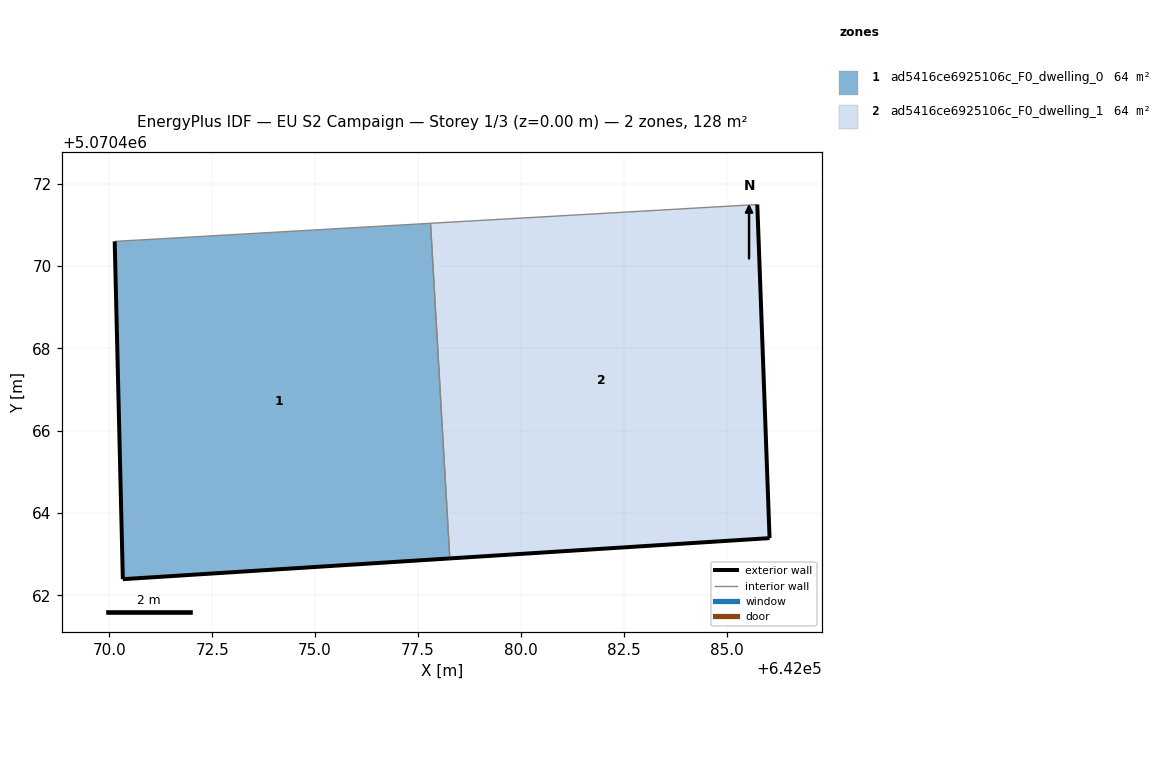
=== STOREY PLAN SPEC (per zone: floor XY polygon, exterior-wall plan segments, windows/doors) ===
zone 1: ad5416ce6925106c_F0_dwelling_0  (64.0 m²)
  floor: (642078.27, 5070462.90) (642077.81, 5070471.04) (642070.13, 5070470.60) (642070.33, 5070462.39)
  exterior wall: (642078.27, 5070462.90) – (642070.33, 5070462.39)  [8.0 m]
  exterior wall: (642070.33, 5070462.39) – (642070.13, 5070470.60)  [8.2 m]
  interior walls: 2
zone 2: ad5416ce6925106c_F0_dwelling_1  (64.0 m²)
  floor: (642086.04, 5070463.39) (642085.74, 5070471.50) (642077.81, 5070471.04) (642078.27, 5070462.90)
  exterior wall: (642085.74, 5070471.50) – (642086.04, 5070463.39)  [8.1 m]
  exterior wall: (642086.04, 5070463.39) – (642078.27, 5070462.90)  [7.8 m]
  interior walls: 2

=== DERIVED (storey summary) ===
Building: EU S2 Campaign
Storey: 1 of 3  (floor level z = 0.00 m)
Storey gross floor area: 128.0 m²
Zones on this storey: 2
  - ad5416ce6925106c_F0_dwelling_0: floor 64.0 m²; exterior wall 16.2 m (48.5 m²); WWR 0.0%
  - ad5416ce6925106c_F0_dwelling_1: floor 64.0 m²; exterior wall 15.9 m (47.7 m²); WWR 0.0%
Zone adjacency (shared interzone walls):
  - ad5416ce6925106c_F0_dwelling_0 ↔ ad5416ce6925106c_F0_dwelling_1